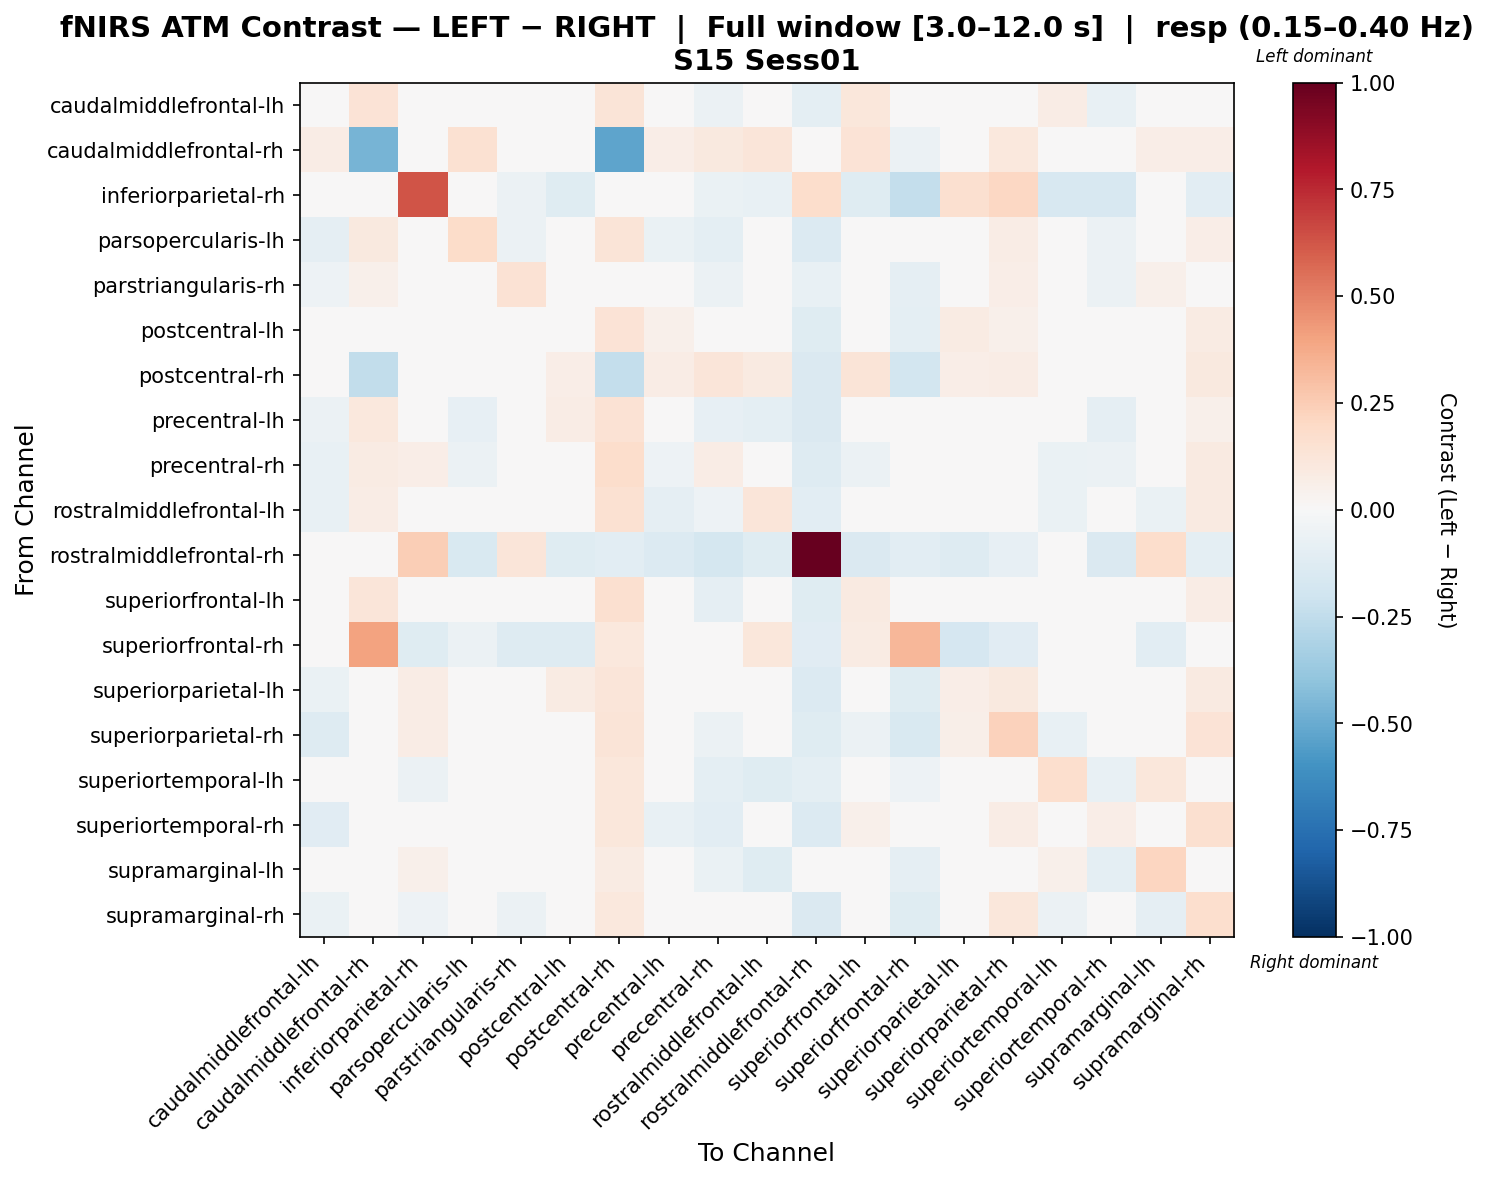

The data file committed next to this chart (first rows):
, caudalmiddlefrontal-lh, caudalmiddlefrontal-rh, inferiorparietal-rh, parsopercularis-lh, parstriangularis-rh, postcentral-lh, postcentral-rh, precentral-lh, precentral-rh, rostralmiddlefrontal-lh, rostralmiddlefrontal-rh, superiorfrontal-lh, superiorfrontal-rh, superiorparietal-lh, superiorparietal-rh, superiortemporal-lh, superiortemporal-rh, supramarginal-lh, supramarginal-rh
caudalmiddlefrontal-lh, -0.02855, 0.1364, -0.001161, -0.04927, -0.04301, 0.004335, 0.1269, -0.04858, -0.05831, -0.03511, -0.09824, 0.1095, 0.03045, -0.04839, -0.04626, 0.07055, -0.07345, 0.04471, 0.007394
caudalmiddlefrontal-rh, 0.07545, -0.4678, 0.0, 0.1527, 0.0212, 0.04365, -0.5284, 0.06485, 0.1007, 0.1236, 0.04131, 0.1337, -0.05481, 0.0212, 0.1078, -0.001252, 0.03403, 0.0661, 0.0661
inferiorparietal-rh, -0.00752, 0.0, 0.6274, -0.02107, -0.05776, -0.1206, -0.0149, -0.03547, -0.06665, -0.07605, 0.1728, -0.1243, -0.2383, 0.1605, 0.2051, -0.158, -0.161, 0.02481, -0.1092
parsopercularis-lh, -0.0904, 0.0951, 0.01596, 0.1872, -0.06144, 0.02741, 0.1262, -0.06837, -0.09702, -0.03147, -0.1365, -0.009083, -0.04799, 0.01591, 0.07476, -0.002894, -0.05488, -0.01023, 0.06782
parstriangularis-rh, -0.05153, 0.05271, 0.04294, -0.02422, 0.1478, 0.02575, 0.03658, -0.04497, -0.05566, -0.02981, -0.07671, -0.001724, -0.08666, -0.01145, 0.06806, -0.002528, -0.05536, 0.05127, 0.01553
postcentral-lh, -0.03991, 0.04235, -0.01049, -0.02184, -0.008968, 0.02818, 0.139, 0.05389, -0.007777, -0.04368, -0.1203, -0.02095, -0.09908, 0.08054, 0.05107, -0.03771, -0.04745, -0.01602, 0.07918
postcentral-rh, 8.390301052162593e-05, -0.2433, 0.004886, 0.03379, -0.03392, 0.06765, -0.2376, 0.0712, 0.1214, 0.09354, -0.1447, 0.1254, -0.1798, 0.06765, 0.07594, 0.03897, 0.01846, 0.02463, 0.09567
precentral-lh, -0.05732, 0.1083, 0.02397, -0.07845, -0.02934, 0.07397, 0.1409, 0.02532, -0.08436, -0.09567, -0.1464, 0.04691, 0.008347, 0.0384, 0.02998, 0.01071, -0.08855, 0.02207, 0.05122
precentral-rh, -0.07673, 0.08263, 0.06931, -0.0584, -0.02285, 0.03584, 0.1795, -0.05412, 0.07137, -0.007216, -0.1276, -0.06249, -0.03396, 0.01081, 0.02502, -0.06679, -0.05489, 0.003994, 0.08655
rostralmiddlefrontal-lh, -0.07165, 0.07428, 0.001652, -0.03452, -0.02982, 0.01798, 0.1488, -0.09026, -0.05315, 0.1197, -0.1021, 0.03618, -0.002865, -0.0002672, 0.04275, -0.06817, -0.01514, -0.06565, 0.09219
rostralmiddlefrontal-rh, -0.01262, 0.03087, 0.2499, -0.1539, 0.1207, -0.124, -0.1027, -0.1402, -0.1745, -0.1198, 1.0, -0.1479, -0.1082, -0.1323, -0.07959, -0.03336, -0.1479, 0.1761, -0.1007
superiorfrontal-lh, -0.02108, 0.1201, -0.04262, -0.02824, -0.04062, -0.001024, 0.1627, 0.006514, -0.08973, -0.01923, -0.1233, 0.08614, -0.01204, -0.03742, -0.01385, 0.01782, -0.034, -0.004497, 0.07443
superiorfrontal-rh, 0.01711, 0.4015, -0.1188, -0.06223, -0.1298, -0.132, 0.1086, -0.02617, -0.02784, 0.1094, -0.1162, 0.07869, 0.3341, -0.1675, -0.1145, -0.04175, 0.02623, -0.1076, -0.03133
superiorparietal-lh, -0.06433, 0.026, 0.07433, -0.01905, -0.03112, 0.07842, 0.122, 0.02911, -0.04889, -0.03584, -0.1398, -0.03569, -0.1194, 0.06582, 0.1007, -0.03924, -0.02575, -0.02489, 0.0877
superiorparietal-rh, -0.1258, 0.04085, 0.07349, -0.007448, -0.02292, 0.03444, 0.13, -0.01025, -0.05723, -0.002991, -0.1232, -0.0614, -0.1561, 0.06216, 0.2277, -0.0755, -0.0235, -0.04178, 0.1394
superiortemporal-lh, 0.0396, 0.04597, -0.0563, 0.01398, -0.004904, -0.001017, 0.1115, 0.03273, -0.09605, -0.1173, -0.101, 0.01562, -0.05369, -0.025, -0.02489, 0.1646, -0.07749, 0.1106, 0.02307
superiortemporal-rh, -0.1114, 0.04581, -0.02168, -0.04355, -0.02592, 0.03689, 0.1104, -0.07427, -0.1019, 0.002618, -0.1332, 0.05402, 0.003315, 0.02923, 0.07127, -0.02259, 0.06656, -0.04483, 0.1592
supramarginal-lh, 0.00743, 0.04849, 0.05104, -0.02225, -0.02185, 0.001021, 0.08438, 0.02585, -0.06423, -0.1208, -0.02854, -0.008112, -0.09143, -0.004594, -0.0123, 0.0519, -0.09516, 0.2139, -0.01474
supramarginal-rh, -0.06719, 0.04871, -0.05303, -0.01995, -0.06085, 0.03547, 0.1067, 0.04319, 0.01065, -0.003754, -0.1452, 0.03772, -0.1229, 0.0373, 0.1167, -0.06053, 0.01943, -0.0898, 0.1673
